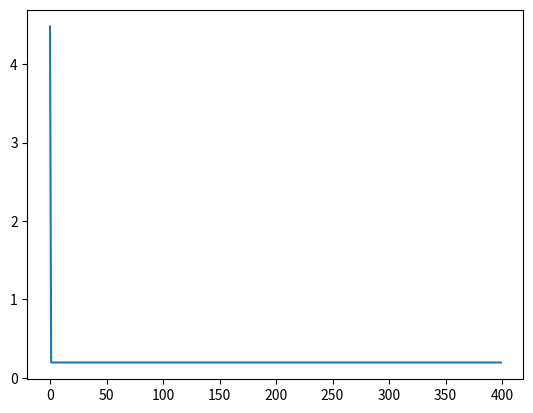

This figure's Python source:
import numpy as np
from scipy.optimize import approx_fprime, rosen
import matplotlib.pyplot as plt

# f_x = rosen(x)
def rosenbrok_func(x):
    if len(x) == 1:
        print('error, vector must be at lease with 2 variables')
        return None
    else:
        return sum(100.0*(x[1:] - x[:-1]**2.0)**2.0 + (1 - x[:-1])**2.0)


def armijo(x, func, d, sigma=0.25, beta=0.5):
    """
    Armijo line search
    :param x: point
    :param func: a function to optimize
    :param d: direction of line for the line search
    :param sigma:
    :param beta: divide factor to find optimal alfa
    :return: alfa as float - the optimal step size
    """

    # init alfa
    alfa = 1

    # compute c (the diffrencial of phi(alfa) at alfa=0)
    grad_x = approx_fprime(x, func, epsilon=1e-8)
    c = np.dot(grad_x, d)

    while (func(x + alfa*d) - func(x)) > sigma*c*alfa:
        alfa *= beta

    return alfa


def grad_descent(func, x_init, eps=10e-5, max_iter=400):
    """

    :param func:
    :param x_init:
    :param eps:
    :param max_iter:
    :return:
    """
    x = x_init
    grad_x = approx_fprime(x, func, epsilon=1e-8)
    d = -grad_x
    converge_vals = []
    for i in range(max_iter):
        converge_vals.append(func(x))
        print(np.linalg.norm(grad_x))
        if np.linalg.norm(grad_x) < eps:
            break
        else:
            x += armijo(x, func, d)*d
            grad_x = approx_fprime(x, func, epsilon=1e-8)
    return x, converge_vals


func = rosen
x = np.array([1.2, 0.5])
print(func(x))
x_fin, vals = grad_descent(rosen, x)
print(func(x_fin))

plt.plot(np.log(vals))
plt.show()